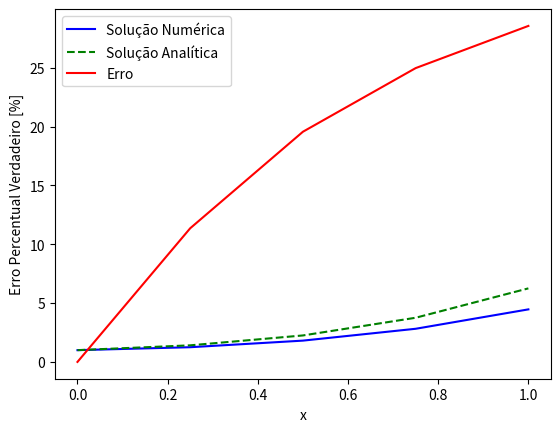

Write the Python code that produced this figure.
# Questão 1 - Letra c - Solução Numérica - Método de Runge-Kutta de 2ª Ordem:

import numpy as np 
import matplotlib.pyplot as plt 

# Definindo as Variáveis de Entrada:

x0_rk2 = 0
xf_rk2 = 1
y0_rk2 = 1
h_rk2 = 0.25
n_rk2 = ((xf_rk2-x0_rk2)/(h_rk2)) + 1

# Criando os vetores:

x_rk2 = np.zeros(int(n_rk2))
y_rk2 = np.zeros(int(n_rk2))

# Alimentando os vetores com as condições inicias:

for i in range(int(n_rk2)):
    if i == 0:
        x_rk2[i] = x0_rk2
        y_rk2[i] = y0_rk2
    else:
        x_rk2[i] = i*h_rk2
        y_rk2[i] = 0

print('x', x_rk2)
print('y', y_rk2)

# Definindo a função de EDO:

def f_rk2(x_rk2,y_rk2):
    return (1+4*x_rk2)*np.sqrt(y_rk2)

# Método de Runge-Kutta 2ª Ordem:

for i in range(0,int(n_rk2) -1):
    k1_rk2 = h_rk2*f_rk2(x_rk2[i], y_rk2[i])
    k2_rk2 = h_rk2*f_rk2(x_rk2[i+1], y_rk2[i+1]+ k1_rk2) 
    y_rk2[i+1] = y_rk2[i] + (1/2)*(k1_rk2+k2_rk2)
print('y_rk2', y_rk2)

# Solução Analítica:

yex_rk2 = np.zeros(int(n_rk2))

for i in range(len(x_rk2)):
    yex_rk2[i] = ((x_rk2[i] + 2*(x_rk2[i]**2) + 2)/2)**2

print('yex_rk2', yex_rk2)

# Cálculo do Erro Percentual Verdadeiro:

erro_rk2 = np.zeros(int(n_rk2))

for i in range(len(y_rk2)):
    erro_rk2[i] = np.abs((yex_rk2[i] - y_rk2[i])/yex_rk2[i]) * 100

print('erro_rk2', erro_rk2)

# Plotando as Soluções:

plt.plot(x_rk2, y_rk2, linestyle='-', color='blue', label='Solução Numérica')
plt.plot(x_rk2, yex_rk2, linestyle='dashed', color='green', label='Solução Analítica')

plt.legend()
plt.xlabel('x')
plt.ylabel('y(x)')
plt.grid()
plt.show()

# Plotando o Erro Percentual Verdadeiro:

plt.plot(x_rk2, erro_rk2, linestyle='-', color='red', label='Erro')

plt.legend()
plt.xlabel('x')
plt.ylabel('Erro Percentual Verdadeiro [%]')
plt.grid()
plt.show()